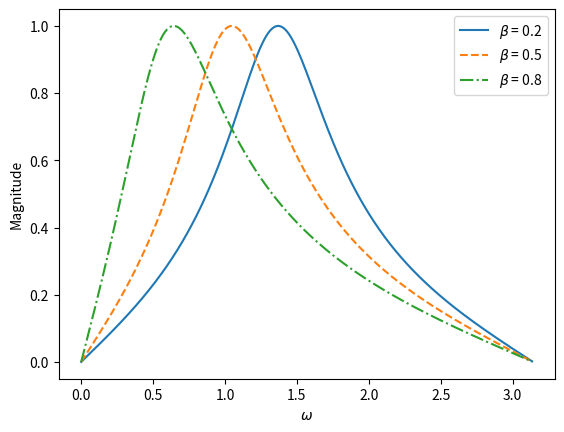

Generate this figure with matplotlib:
import numpy as np
import scipy.signal as signal
import matplotlib.pyplot as plt

alpha = 0.5
beta = 0.2
b = np.array( [ 1 - alpha, 0, -( 1 - alpha ) ] )
a = np.array( [ 2, -2 * beta * ( 1 + alpha ), 2 * alpha ] )
w, H = signal.freqz( b, a )
H1 = abs( H )

alpha = 0.5
beta = 0.5
b = np.array( [ 1 - alpha, 0, -( 1 - alpha ) ] )
a = np.array( [ 2, -2 * beta * ( 1 + alpha ), 2 * alpha ] )
w, H = signal.freqz( b, a )
H2 = abs( H )

alpha = 0.5
beta = 0.8
b = np.array( [ 1 - alpha, 0, -( 1 - alpha ) ] )
a = np.array( [ 2, -2 * beta * ( 1 + alpha ), 2 * alpha ] )
w, H = signal.freqz( b, a )
H3 = abs( H )

plt.plot( w, H1, '-', label = r'$\beta$ = 0.2' )
plt.plot( w, H2, '--', label = r'$\beta$ = 0.5' )
plt.plot( w, H3, '-.', label = r'$\beta$ = 0.8' )

plt.legend( loc = 'upper right' )
plt.xlabel( r'$\omega$' )
plt.ylabel( 'Magnitude' )

plt.show( )